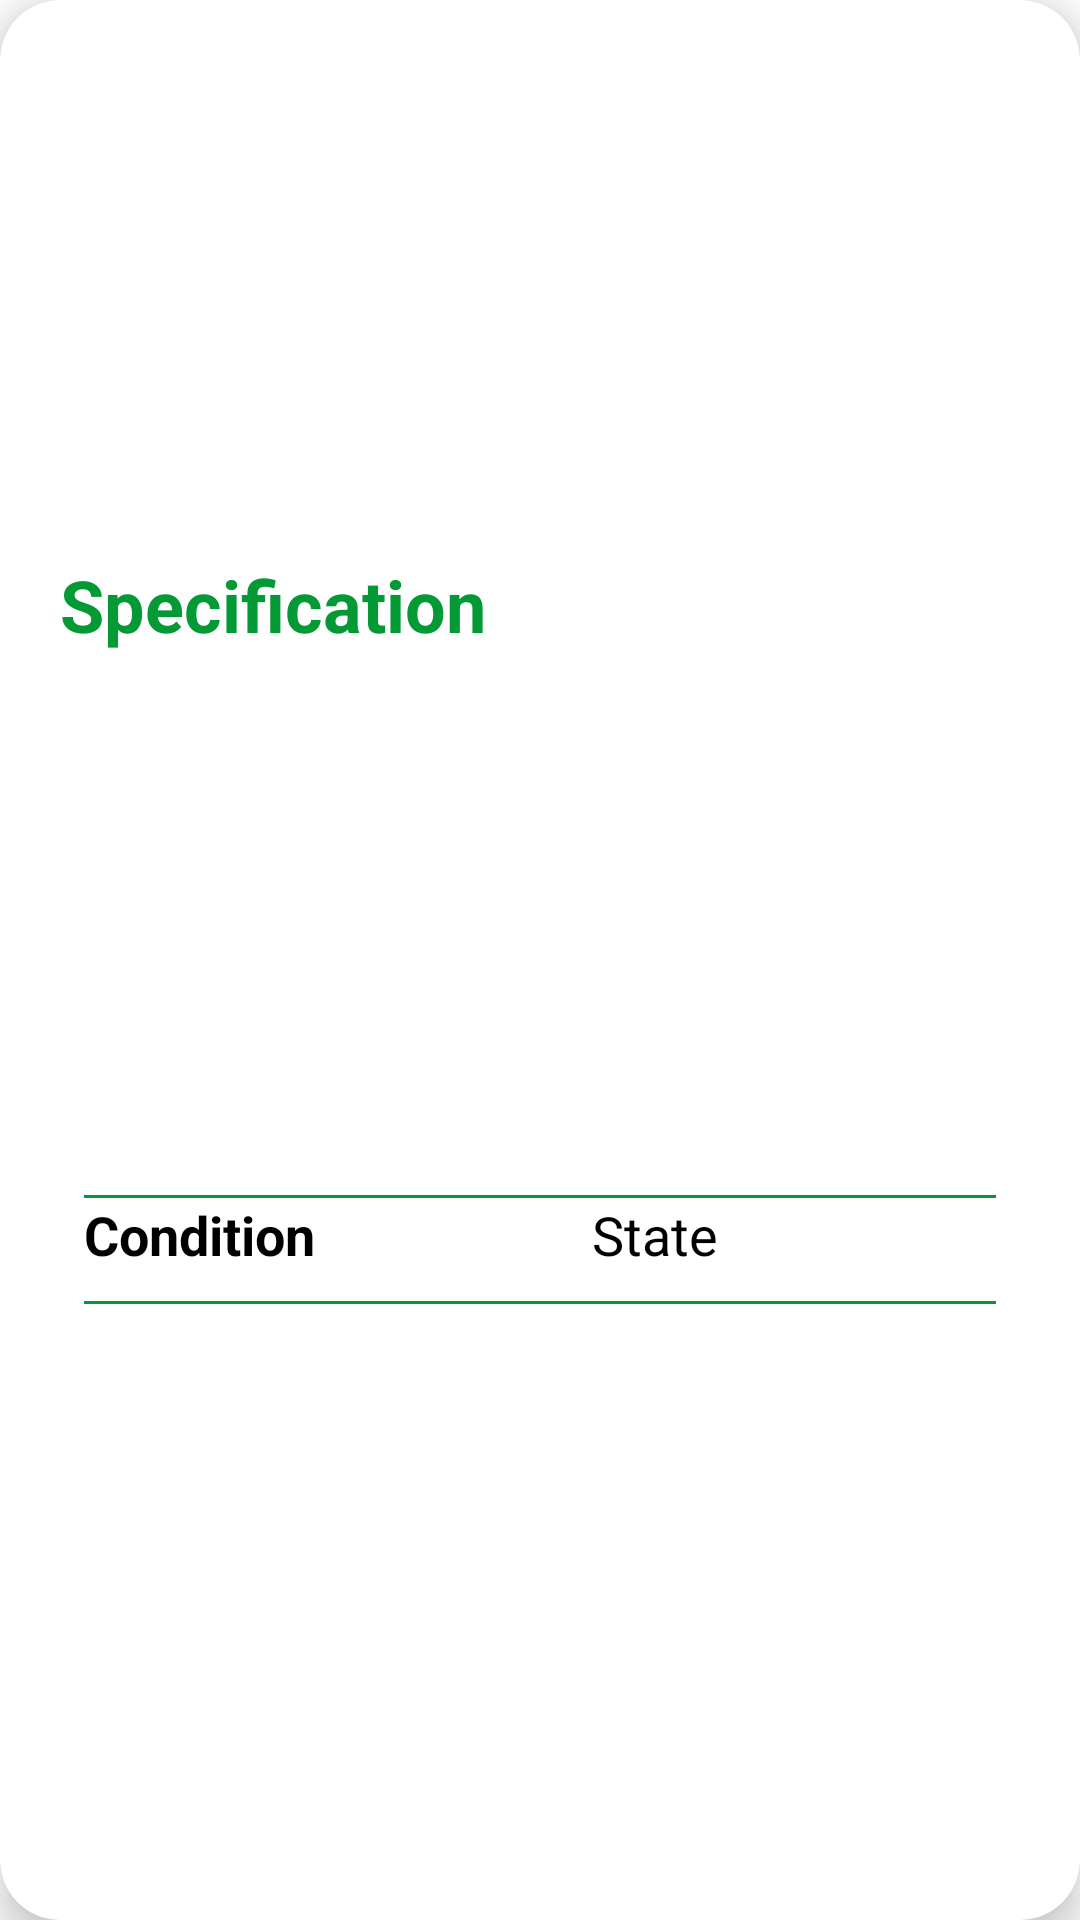

This screen was rendered from an Android layout file. Write that file and the resources it references.
<!-- AndroidManifest.xml: application theme AppTheme -->
<!-- res/layout/product_specs.xml -->
<?xml version="1.0" encoding="utf-8"?>
<androidx.cardview.widget.CardView xmlns:android="http://schemas.android.com/apk/res/android"
    xmlns:app="http://schemas.android.com/apk/res-auto"
    xmlns:tools="http://schemas.android.com/tools"
    android:layout_width="match_parent"
    android:layout_height="wrap_content"
    app:cardCornerRadius="20dp"
    app:cardElevation="8dp"
    app:cardPreventCornerOverlap="true"
    app:cardUseCompatPadding="false">


    <androidx.constraintlayout.widget.ConstraintLayout
        android:layout_width="match_parent"
        android:layout_height="match_parent">

        <TextView
            android:id="@+id/textView4"
            android:layout_width="wrap_content"
            android:layout_height="wrap_content"
            android:layout_marginStart="20dp"
            android:layout_marginTop="20dp"
            android:layout_marginBottom="5dp"
            android:text="Specification"
            android:textColor="@color/app_sub2"
            android:textSize="24sp"
            android:textStyle="bold"
            app:layout_constraintBottom_toTopOf="@+id/product_specs_table"
            app:layout_constraintStart_toStartOf="parent"
            app:layout_constraintTop_toTopOf="parent" />

        <TableLayout
            android:id="@+id/product_specs_table"
            android:layout_width="0dp"
            android:layout_height="wrap_content"
            android:layout_marginStart="8dp"
            android:layout_marginTop="10dp"
            android:layout_marginEnd="8dp"
            android:layout_marginBottom="40dp"
            android:divider="@drawable/product_table_divider"
            android:orientation="vertical"
            android:paddingLeft="20dp"
            android:paddingRight="20dp"
            android:showDividers="beginning|end"
            android:stretchColumns="0,1"
            app:layout_constraintBottom_toBottomOf="parent"
            app:layout_constraintEnd_toEndOf="parent"
            app:layout_constraintStart_toStartOf="parent"
            app:layout_constraintTop_toBottomOf="@+id/textView4">

            <TableRow
                android:layout_width="match_parent"
                android:layout_height="match_parent"

                android:layout_marginBottom="10dp">

                <TextView
                    android:id="@+id/product_condition_label"
                    android:layout_width="wrap_content"
                    android:layout_height="match_parent"
                    android:layout_column="0"
                    android:text="Condition"
                    android:textColor="@android:color/black"
                    android:textSize="18sp"
                    android:textStyle="bold" />

                <TextView
                    android:id="@+id/product_condition"
                    android:layout_width="wrap_content"
                    android:layout_height="match_parent"
                    android:layout_column="1"
                    android:text="State"
                    android:textColor="@android:color/black"
                    android:textSize="18sp" />
            </TableRow>

        </TableLayout>
    </androidx.constraintlayout.widget.ConstraintLayout>
</androidx.cardview.widget.CardView>
<!-- resources referenced by this layout -->
<resources>
  <color name="app_sub2">#039934</color>
  <!-- drawable product_table_divider (drawable) -->
  <?xml version="1.0" encoding="utf-8"?>
  <shape android:shape="rectangle" xmlns:android="http://schemas.android.com/apk/res/android">
      <size android:height="1dp" />
      <solid android:color="@color/app_sub2" />
  </shape>
  <style name="AppTheme" parent="Theme.MaterialComponents.Light.NoActionBar">
          
          <item name="colorPrimary">@color/colorPrimary</item>
          <item name="colorPrimaryDark">@color/colorPrimaryDark</item>
          <item name="colorAccent">@color/colorAccent</item>
          <item name="android:windowLightStatusBar" tools:targetApi="m">true</item>
  
  
      </style>
  <color name="colorPrimary">#FFFFFF</color>
  <color name="colorPrimaryDark">#C8FFFFFF</color>
  <color name="colorAccent">@color/app_sub2</color>
</resources>
